Dataset: tea sickness dataset (GitHub, Hews99vi/Tea-diseases-Detection-model). Classes: anthracnose, algal leaf, bird eye spot, brown blight, gray light, healthy, red leaf spot, white spot.

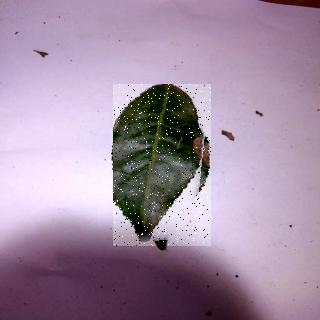
Label: anthracnose

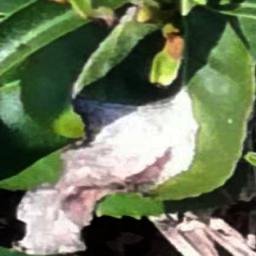
Label: gray light

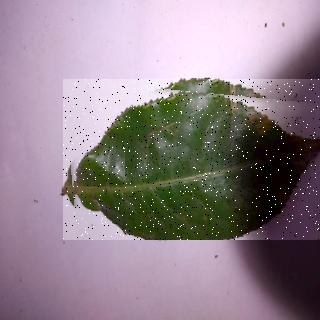
Label: bird eye spot

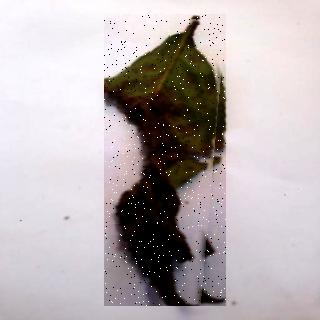
Label: algal leaf

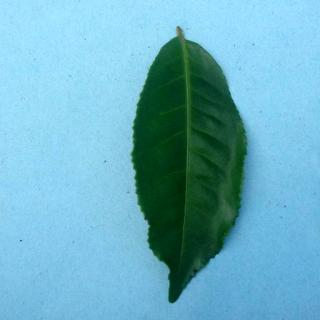
Label: healthy

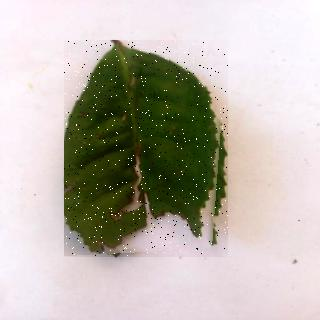
Label: brown blight
